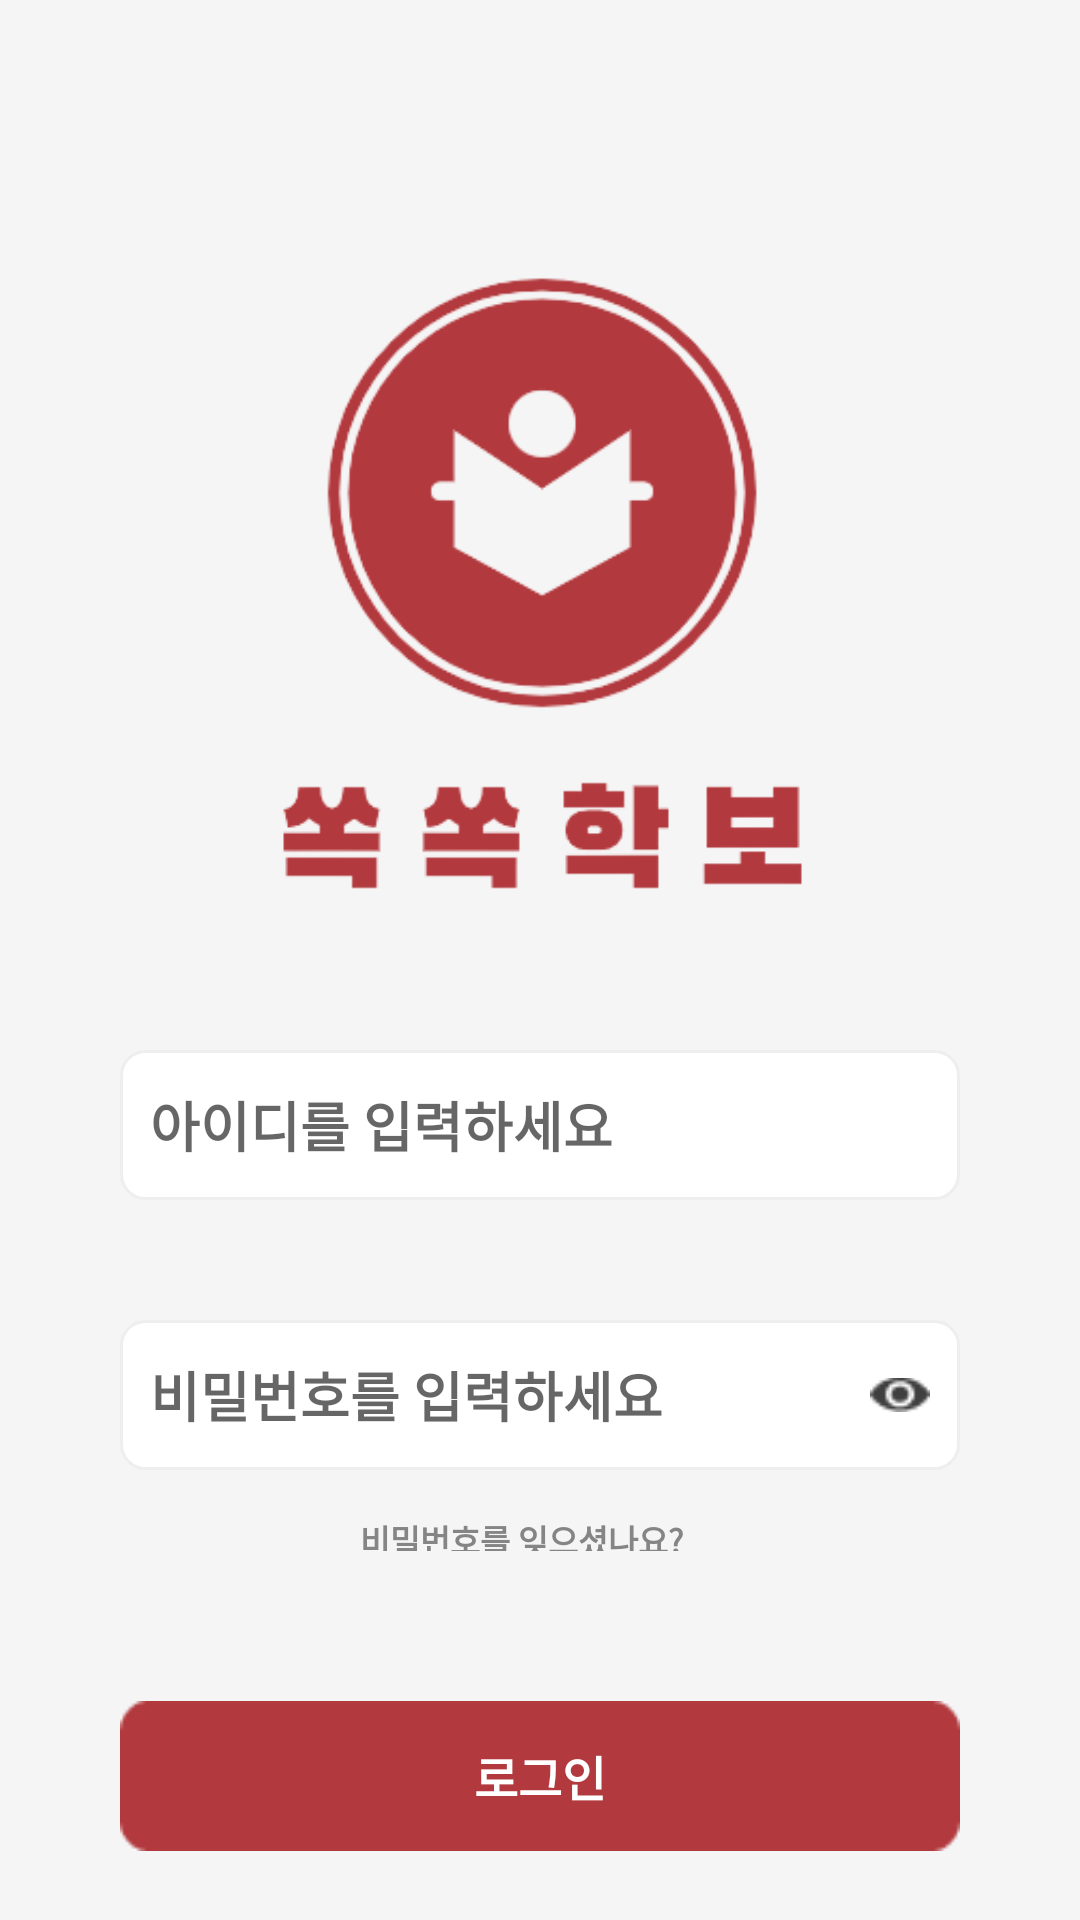

Write the Android layout XML for this screen, with the resource values it uses.
<!-- AndroidManifest.xml: application theme Theme.Swu_news_ai -->
<!-- res/layout/activity_login.xml -->
<?xml version="1.0" encoding="utf-8"?>
<androidx.constraintlayout.widget.ConstraintLayout xmlns:android="http://schemas.android.com/apk/res/android"
    xmlns:app="http://schemas.android.com/apk/res-auto"
    xmlns:tools="http://schemas.android.com/tools"
    android:layout_width="match_parent"
    android:layout_height="match_parent"
    android:background="@color/app_main_bg"
    tools:context=".LoginActivity">

    <ImageView
        android:id="@+id/login_main_logo_iv"
        android:layout_width="170dp"
        android:layout_height="170dp"
        android:layout_marginTop="80dp"
        android:src="@drawable/img_main_logo"
        app:layout_constraintEnd_toEndOf="parent"
        app:layout_constraintStart_toStartOf="parent"
        app:layout_constraintTop_toTopOf="parent" />

    <ImageView
        android:id="@+id/login_main_title_iv"
        android:layout_width="wrap_content"
        android:layout_height="45dp"
        android:layout_marginTop="5dp"
        android:src="@drawable/title_text_img"
        app:layout_constraintEnd_toEndOf="parent"
        app:layout_constraintStart_toStartOf="parent"
        app:layout_constraintTop_toBottomOf="@id/login_main_logo_iv" />


    <EditText
        android:id="@+id/login_id_et"
        android:layout_width="match_parent"
        android:layout_height="50dp"
        android:layout_marginLeft="40dp"
        android:layout_marginTop="50dp"
        android:layout_marginRight="40dp"
        android:background="@drawable/edittext_rounded_corner_rectangle"
        android:hint="아이디를 입력하세요"
        android:inputType="text"
        android:padding="10dp"
        android:textColor="@color/black"
        android:textStyle="bold"
        app:layout_constraintEnd_toEndOf="parent"
        app:layout_constraintStart_toStartOf="parent"
        app:layout_constraintTop_toBottomOf="@id/login_main_title_iv" />

    <EditText
        android:id="@+id/login_password_et"
        android:layout_width="match_parent"
        android:layout_height="50dp"
        android:layout_marginLeft="40dp"
        android:layout_marginTop="40dp"
        android:layout_marginRight="40dp"
        android:background="@drawable/edittext_rounded_corner_rectangle"
        android:hint="비밀번호를 입력하세요"
        android:inputType="textPassword"
        android:padding="10dp"
        android:textStyle="bold"
        app:layout_constraintEnd_toEndOf="parent"
        app:layout_constraintStart_toStartOf="parent"
        app:layout_constraintTop_toBottomOf="@id/login_id_et" />


    <ImageView
        android:id="@+id/login_hide_password_iv"
        android:layout_width="20dp"
        android:layout_height="20dp"
        android:layout_marginEnd="10dp"
        android:src="@drawable/btn_pwd_view"
        app:layout_constraintBottom_toBottomOf="@+id/login_password_et"
        app:layout_constraintEnd_toEndOf="@+id/login_password_et"
        app:layout_constraintTop_toTopOf="@+id/login_password_et" />

    <TextView
        android:id="@+id/login_forgetpwd_tv"
        android:layout_width="120dp"
        android:layout_height="12dp"
        android:layout_marginTop="15dp"
        android:text="비밀번호를 잊으셨나요?"
        android:textColor="#858585"
        android:textSize="11sp"
        android:textStyle="bold"
        app:layout_constraintEnd_toEndOf="parent"
        app:layout_constraintStart_toStartOf="parent"
        app:layout_constraintTop_toBottomOf="@id/login_password_et" />

    <androidx.appcompat.widget.AppCompatButton
        android:id="@+id/login_sign_in_btn"
        android:layout_width="match_parent"
        android:layout_height="50dp"
        android:layout_marginLeft="40dp"
        android:layout_marginTop="50dp"
        android:layout_marginRight="40dp"
        android:background="@drawable/btn_red"
        android:text="로그인"
        android:textColor="@color/white"
        android:textSize="16sp"
        android:textStyle="bold"
        app:layout_constraintEnd_toEndOf="parent"
        app:layout_constraintStart_toStartOf="parent"
        app:layout_constraintTop_toBottomOf="@id/login_forgetpwd_tv" />

    <androidx.appcompat.widget.AppCompatButton
        android:id="@+id/login_join_btn"
        android:layout_width="match_parent"
        android:layout_height="50dp"
        android:layout_marginLeft="40dp"
        android:layout_marginTop="30dp"
        android:layout_marginRight="40dp"
        android:background="@drawable/btn_white"
        android:text="회원가입"
        android:textColor="@color/app_main_red"
        android:textSize="16sp"
        android:textStyle="bold"
        app:layout_constraintEnd_toEndOf="parent"
        app:layout_constraintStart_toStartOf="parent"
        app:layout_constraintTop_toBottomOf="@id/login_sign_in_btn" />


</androidx.constraintlayout.widget.ConstraintLayout>
<!-- resources referenced by this layout -->
<resources>
  <color name="app_main_bg">#F5F5F5</color>
  <color name="app_main_red">#B2393E</color>
  <color name="black">#FF000000</color>
  <color name="white">#FFFFFFFF</color>
  <!-- drawable btn_pwd_view: png bitmap (drawable, 433 bytes) -->
  <!-- drawable btn_red: png bitmap (drawable, 625 bytes) -->
  <!-- drawable btn_white: png bitmap (drawable, 541 bytes) -->
  <!-- drawable edittext_rounded_corner_rectangle (drawable) -->
  <?xml version="1.0" encoding="utf-8"?>
  <selector xmlns:android="http://schemas.android.com/apk/res/android">
  
      <item android:state_focused="true">
          <shape xmlns:android="http://schemas.android.com/apk/res/android"
              android:shape="rectangle">
              <stroke
                  android:width="1dp"
                  android:color="#DEDEDE"/>
              <corners android:radius="8dp"/>
              <solid
                  android:color="#FFFFFF"/>
  
          </shape>
      </item>
  
      <item android:state_focused="false">
          <shape xmlns:android="http://schemas.android.com/apk/res/android"
              android:shape="rectangle">
              <stroke
                  android:width="1dp"
                  android:color="#EEEEEE"/>
              <corners android:radius="8dp"/>
              <solid
                  android:color="#FFFFFF"/>
  
          </shape>
      </item>
  </selector>
  <!-- drawable img_main_logo: png bitmap (drawable, 16264 bytes) -->
  <!-- drawable title_text_img: png bitmap (drawable, 5507 bytes) -->
  <style name="Theme.Swu_news_ai" parent="Theme.MaterialComponents.DayNight.NoActionBar">
          
          <item name="colorPrimary">@color/purple_500</item>
          <item name="colorPrimaryVariant">@color/purple_700</item>
          <item name="colorOnPrimary">@color/white</item>
          
          <item name="colorSecondary">@color/teal_200</item>
          <item name="colorSecondaryVariant">@color/teal_700</item>
          <item name="colorOnSecondary">@color/black</item>
          
          <item name="android:statusBarColor">?attr/colorPrimaryVariant</item>
          
          <item name="windowNoTitle">true</item>
          
  
          
          <item name="android:windowTranslucentStatus">true</item>
      </style>
  <color name="purple_500">#FF6200EE</color>
  <color name="purple_700">#FF3700B3</color>
  <color name="teal_200">#FF03DAC5</color>
  <color name="teal_700">#FF018786</color>
</resources>
